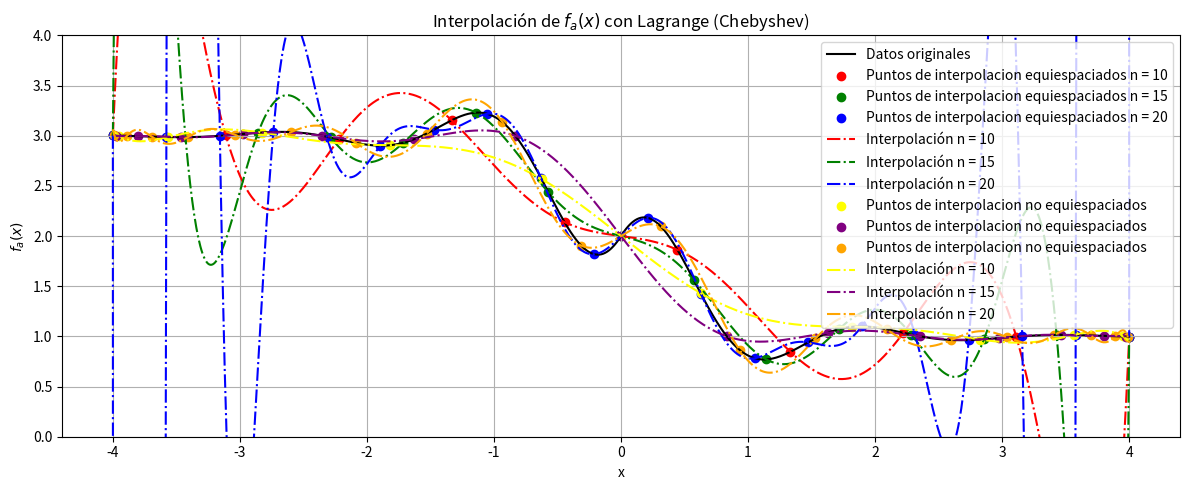

Source code (Python):
import numpy as np
from scipy.interpolate import lagrange
import matplotlib.pyplot as plt
import seaborn as sns

# Definición de las funciones
def fa(x):
    return 0.3 ** (np.abs(x)) * np.sin(4*x) - np.tanh(2*x) + 2

# Puntos de colocación equiespaciados // orden del polinomio
quantity_of_interpolation_points1 = 10
quantity_of_interpolation_points2 = 15
quantity_of_interpolation_points3 = 20

# Puntos de colocación Chebyshev // orden del polinomio
quantity_of_interpolation_points_chebyshev1 = 10
quantity_of_interpolation_points_chebyshev2 = 15
quantity_of_interpolation_points_chebyshev3 = 20

x_values_for_interpolation1 = np.linspace(-4, 4, quantity_of_interpolation_points1)
x_values_for_interpolation2 = np.linspace(-4, 4, quantity_of_interpolation_points2)
x_values_for_interpolation3 = np.linspace(-4, 4, quantity_of_interpolation_points3)

# puntos a graficar de las funciones
points_to_graph = np.linspace(-4, 4, 1000)

# Generar nodos de Chebyshev en el intervalo [-4, 4]
cheb_nodes1 = np.polynomial.chebyshev.chebpts1(quantity_of_interpolation_points_chebyshev1)
cheb_nodes2 = np.polynomial.chebyshev.chebpts1(quantity_of_interpolation_points_chebyshev2)
cheb_nodes3 = np.polynomial.chebyshev.chebpts1(quantity_of_interpolation_points_chebyshev3)

# Escalamos los nodos de Chebyshev al intervalo [-4, 4]
x_values_for_interpolation_chebyshev1 = 4 * cheb_nodes1  
x_values_for_interpolation_chebyshev2 = 4 * cheb_nodes2
x_values_for_interpolation_chebyshev3 = 4 * cheb_nodes3

# Evaluación de las funciones en los puntos de colocación
fa_values1 = fa(x_values_for_interpolation1)
fa_values2 = fa(x_values_for_interpolation2)
fa_values3 = fa(x_values_for_interpolation3)
fCheb_values1 = fa(x_values_for_interpolation_chebyshev1)
fCheb_values2 = fa(x_values_for_interpolation_chebyshev2)
fCheb_values3 = fa(x_values_for_interpolation_chebyshev3)

# Interpolación utilizando Lagrange para fa(x)
fa_interp1 = lagrange(x_values_for_interpolation1, fa_values1)
fa_interp2 = lagrange(x_values_for_interpolation2, fa_values2)
fa_interp3 = lagrange(x_values_for_interpolation3, fa_values3)
fCheb_interp1 = lagrange(x_values_for_interpolation_chebyshev1, fCheb_values1)
fCheb_interp2 = lagrange(x_values_for_interpolation_chebyshev2, fCheb_values2)
fCheb_interp3 = lagrange(x_values_for_interpolation_chebyshev3, fCheb_values3)

# Gráficos de las funciones originales y las interpoladas
plt.figure(figsize=(12, 5))

plt.plot(points_to_graph, fa(points_to_graph), label='Datos originales', color='black')

# plt.subplot(1, 2, 1)
plt.scatter(x_values_for_interpolation1, fa_values1, label="Puntos de interpolacion equiespaciados n = 10", color='r')
plt.scatter(x_values_for_interpolation2, fa_values2, label="Puntos de interpolacion equiespaciados n = 15", color='g')
plt.scatter(x_values_for_interpolation3, fa_values3, label="Puntos de interpolacion equiespaciados n = 20", color='b')
plt.plot(points_to_graph, fa_interp1(points_to_graph), label='Interpolación n = 10', color='r', linestyle='-.')
plt.plot(points_to_graph, fa_interp2(points_to_graph), label='Interpolación n = 15', color='g', linestyle='-.')
plt.plot(points_to_graph, fa_interp3(points_to_graph), label='Interpolación n = 20', color='b', linestyle='-.')
plt.title('Interpolación de $f_a(x)$ con Lagrange')
plt.xlabel('x')
plt.ylabel('$f_a(x)$')
# plt.legend()
# plt.grid()

# plt.subplot(2, 2, 2)
plt.scatter(x_values_for_interpolation_chebyshev1, fCheb_values1, label="Puntos de interpolacion no equiespaciados", color='yellow')
plt.scatter(x_values_for_interpolation_chebyshev2, fCheb_values2, label="Puntos de interpolacion no equiespaciados", color='purple')
plt.scatter(x_values_for_interpolation_chebyshev3, fCheb_values3, label="Puntos de interpolacion no equiespaciados", color='orange')
# plt.plot(points_to_graph, fa(points_to_graph), label='Datos originales', color='r')
plt.plot(points_to_graph, fCheb_interp1(points_to_graph), label='Interpolación n = 10',  linestyle='-.', color='yellow')
plt.plot(points_to_graph, fCheb_interp2(points_to_graph), label='Interpolación n = 15',  linestyle='-.', color='purple')
plt.plot(points_to_graph, fCheb_interp3(points_to_graph), label='Interpolación n = 20',  linestyle='-.', color='orange')
plt.title('Interpolación de $f_a(x)$ con Lagrange (Chebyshev)')
plt.xlabel('x')
plt.ylabel('$f_a(x)$')

plt.ylim(0, 4)

#make background gray


plt.legend()
plt.grid()

# # Gráficos de los errores de interpolación
# plt.subplot(2, 2, 3)
# plt.plot(points_to_graph, np.abs(fa(points_to_graph) - fa_interp1(points_to_graph)), label='Error equiespaciados', color='r')
# plt.title('Error de interpolación de $f_a(x)$ con Cubic Spline')
# plt.xlabel('x')
# plt.ylabel('Error')
# plt.legend()
# plt.grid()


# plt.subplot(2, 2, 4)
# plt.plot(points_to_graph, np.abs(fa(points_to_graph) - fCheb_interp1(points_to_graph)), label='Error no equiespaciados', color='r')
# plt.title('Error de interpolación de $f_a(x)$ con Cubic Spline (Chebyshev)')
# plt.xlabel('x')
# plt.ylabel('Error')
# plt.legend()
# plt.grid()

plt.tight_layout()
plt.show()
    